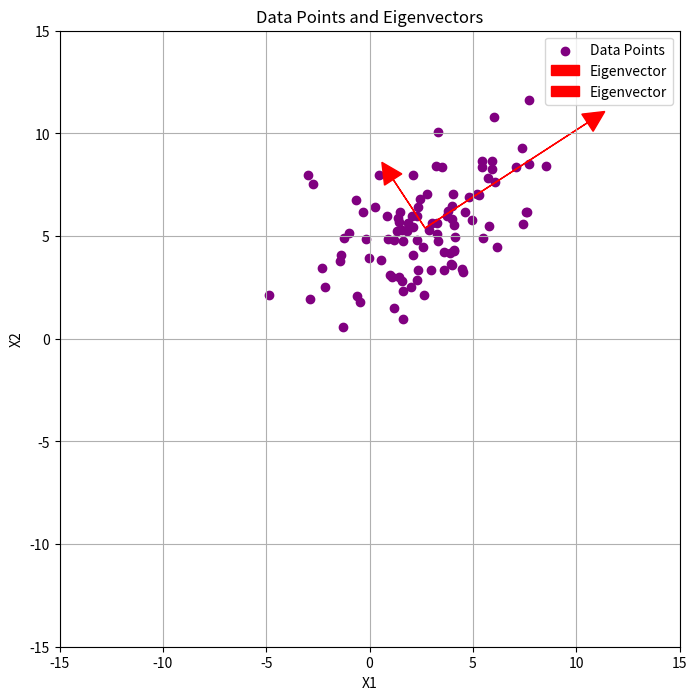
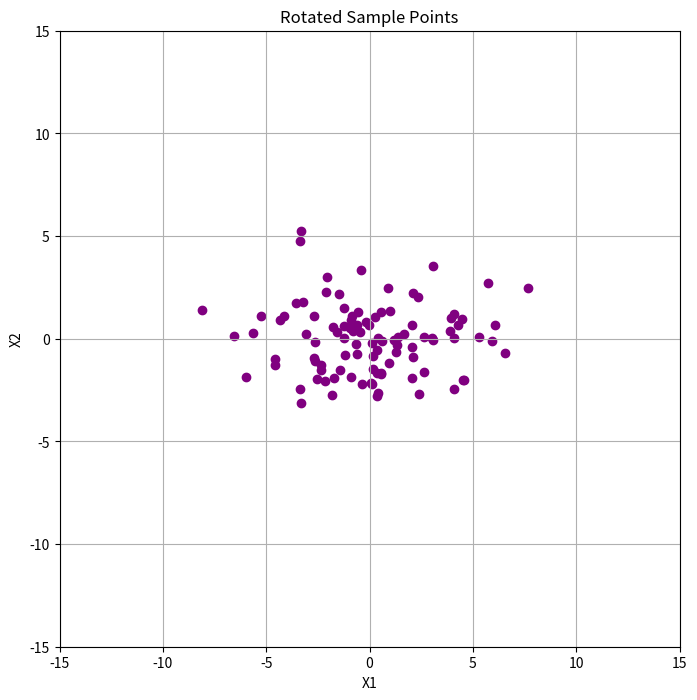

Source code (Python) for these figures, in order:
import matplotlib.pyplot as plt
import numpy as np

np.random.seed(42)

##############
# Question 7.1

X1 = np.random.normal(loc=3, scale=3, size=100) # X1 ∼ N(3, 9)
X2 = 0.5*X1 + np.random.normal(loc=4, scale=2, size=100) # X2 ∼ 0.5*X1 + N(4, 4)
sample_points = np.column_stack((X1, X2))

# Compute the mean
sample_mean = np.mean(sample_points, axis=0)
print("Mean of the sample:")
print(sample_mean)
# Results: Mean of the sample = [2.68846045, 5.3888394]

##############
# Question 7.2

sample_covariance_matrix = np.cov(sample_points, rowvar=False)
print("\nCovariance matrix of the sample:")
print(sample_covariance_matrix)
# Results: Covariance matrix of the sample = [[7.42292904 3.00253936]
#                                             [3.00253936 4.78474509]]

##############
# Question 7.3
eigenvalues, eigenvectors = np.linalg.eig(sample_covariance_matrix)
print("\nEigenvalues of the sample:")
print(eigenvalues)
print("\nEigenvectors of the sample:")
print(eigenvectors)
# Results: Eigenvalues of the sample = [9.38335628 2.82431785]
#          Eigenvectors of the sample = [[ 0.83732346 -0.54670781]
#                                        [ 0.54670781  0.83732346]]

##############
# Question 7.4

# Part (i): plot all n=100 data points
plt.figure(figsize=(8, 8))  # Set figure size to make it square
plt.scatter(sample_points[:, 0], sample_points[:, 1], color='purple', label='Data Points')

# Part (ii): plot the eigenvectors as arrows
for i in range(len(eigenvalues)):
    eigenvector = eigenvectors[:, i] # access the ith column (or eigenvector) of the eigenvectors array
    eigenvalue = eigenvalues[i]
    scaled_eigenvector = eigenvector * eigenvalue
    plt.arrow(sample_mean[0], sample_mean[1], scaled_eigenvector[0], scaled_eigenvector[1], 
              head_width=1, head_length=1, fc='red', ec='red', label=f'Eigenvector')

# Plot
plt.xlim(-15, 15)
plt.ylim(-15, 15)
plt.xlabel('X1')
plt.ylabel('X2')
plt.title('Data Points and Eigenvectors')
plt.legend()
plt.grid(True)
plt.show()

##############
# Question 7.5

# Sort eigenvectors by eigenvalues (descending order)
sort_indices = np.argsort(eigenvalues)[::-1]
eigenvectors = eigenvectors[:, sort_indices]

rotation_matrix = eigenvectors  # rotation matrix U^T
centered_points = sample_points - sample_mean  # center the sample points
rotated_points = np.dot(centered_points, rotation_matrix)  # rotate each point by U^T

# Plot
plt.figure(figsize=(8, 8))
plt.scatter(rotated_points[:, 0], rotated_points[:, 1], color='purple', label='Rotated Points')
plt.xlim(-15, 15)
plt.ylim(-15, 15)
plt.xlabel('X1')
plt.ylabel('X2')
plt.title('Rotated Sample Points')
plt.grid(True)
plt.show()